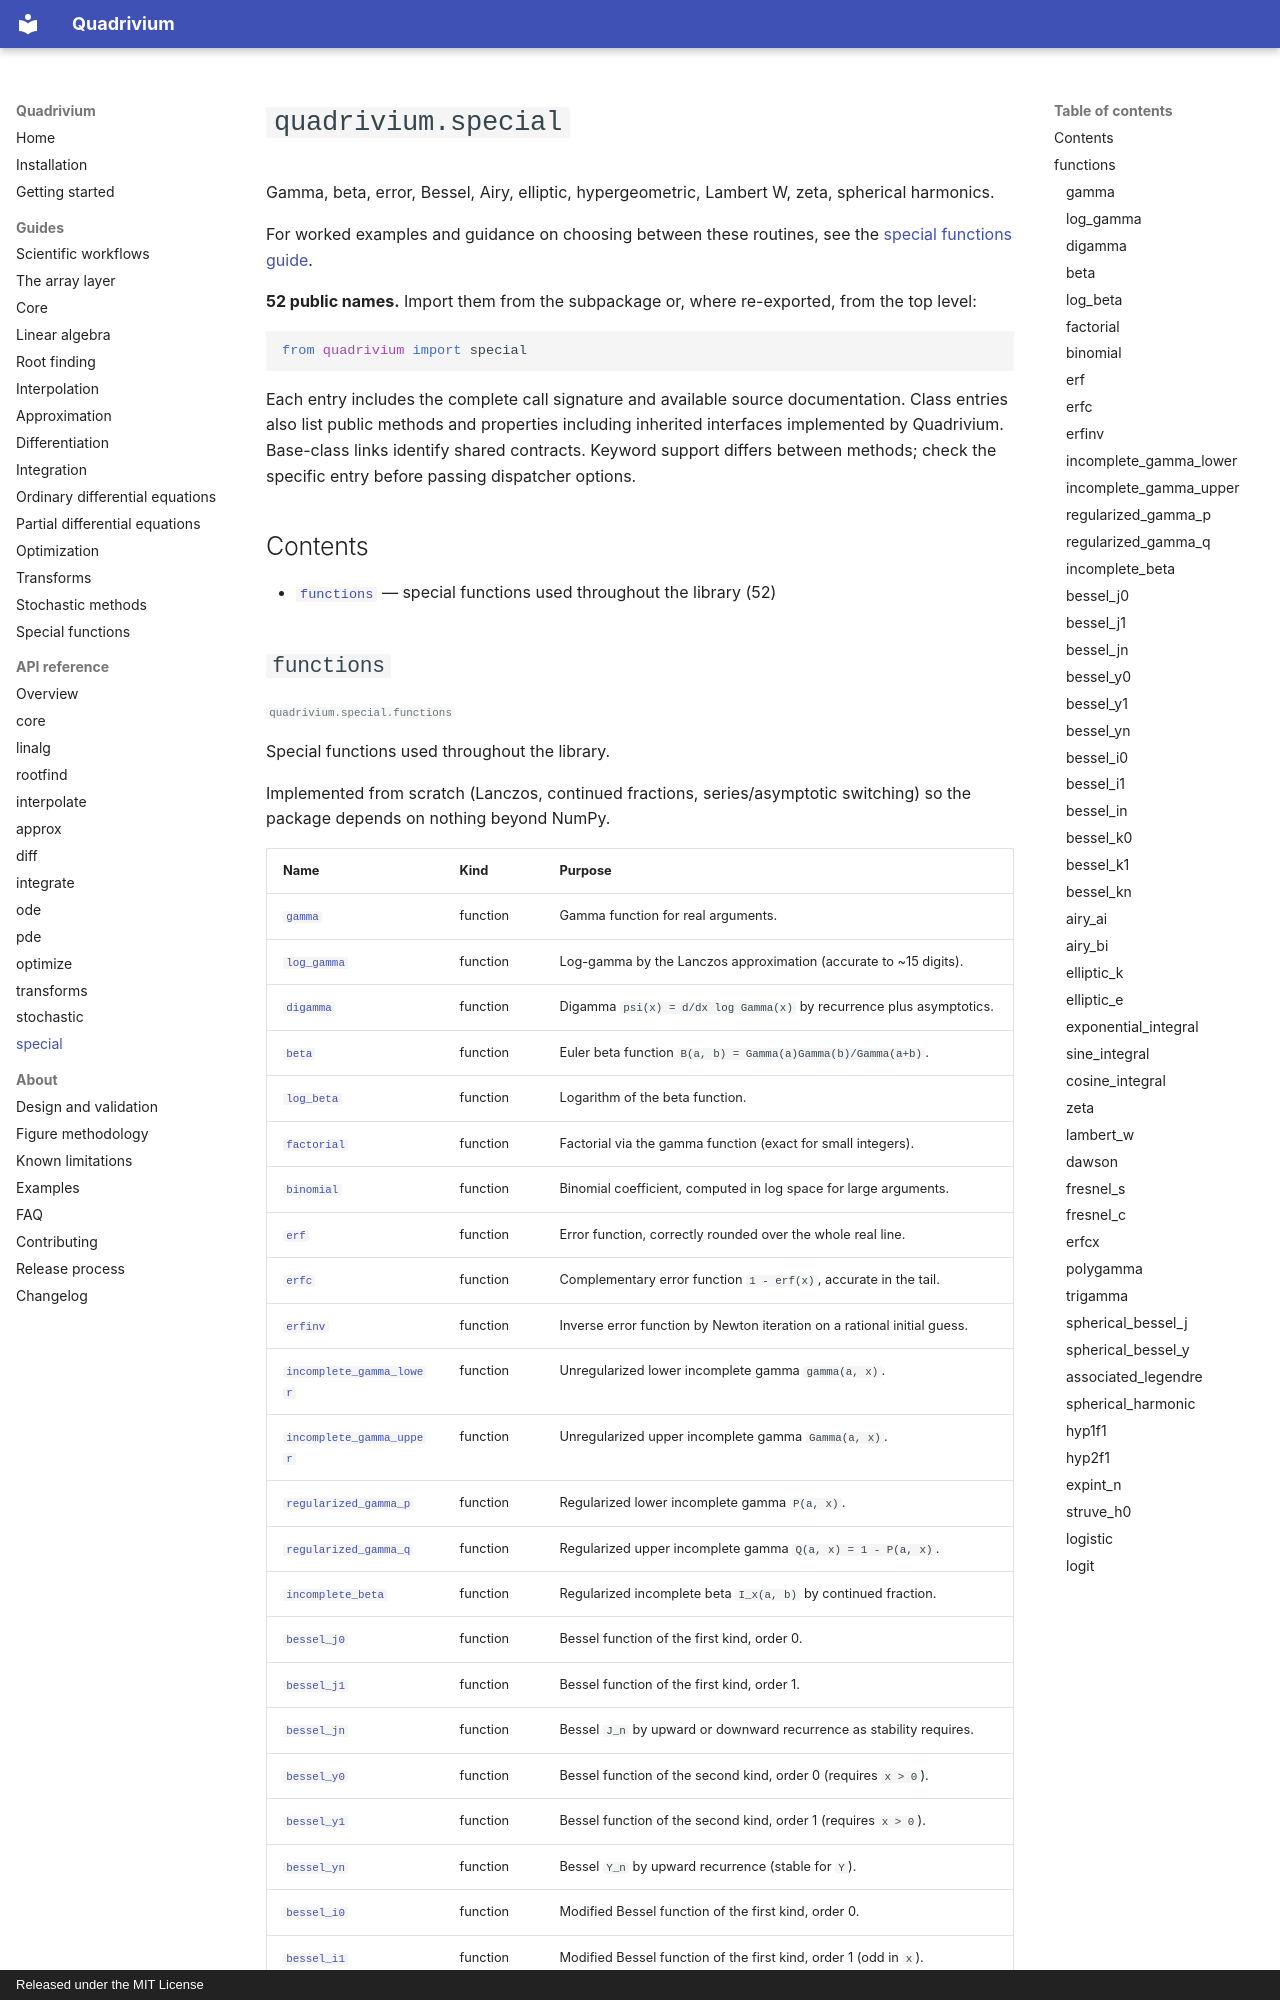

repository: ssmmkk123/quadrivium · page: api/special/index.html · generator: mkdocs · copyright: Released under the MIT License

<!-- Generated by tools/gen_docs.py. Do not edit by hand;
     run `python tools/gen_docs.py` after changing the public API. -->

# `quadrivium.special`

Gamma, beta, error, Bessel, Airy, elliptic, hypergeometric, Lambert W, zeta, spherical harmonics.

For worked examples and guidance on choosing between these routines, see the [special functions guide](../guides/special.md).

**52 public names.** Import them from the subpackage or, where re-exported, from the top level:

```python
from quadrivium import special
```

Each entry includes the complete call signature and available source documentation. Class entries also list public methods and properties including inherited interfaces implemented by Quadrivium. Base-class links identify shared contracts. Keyword support differs between methods; check the specific entry before passing dispatcher options.

## Contents

- [`functions`](#functions) &mdash; special functions used throughout the library (52)
